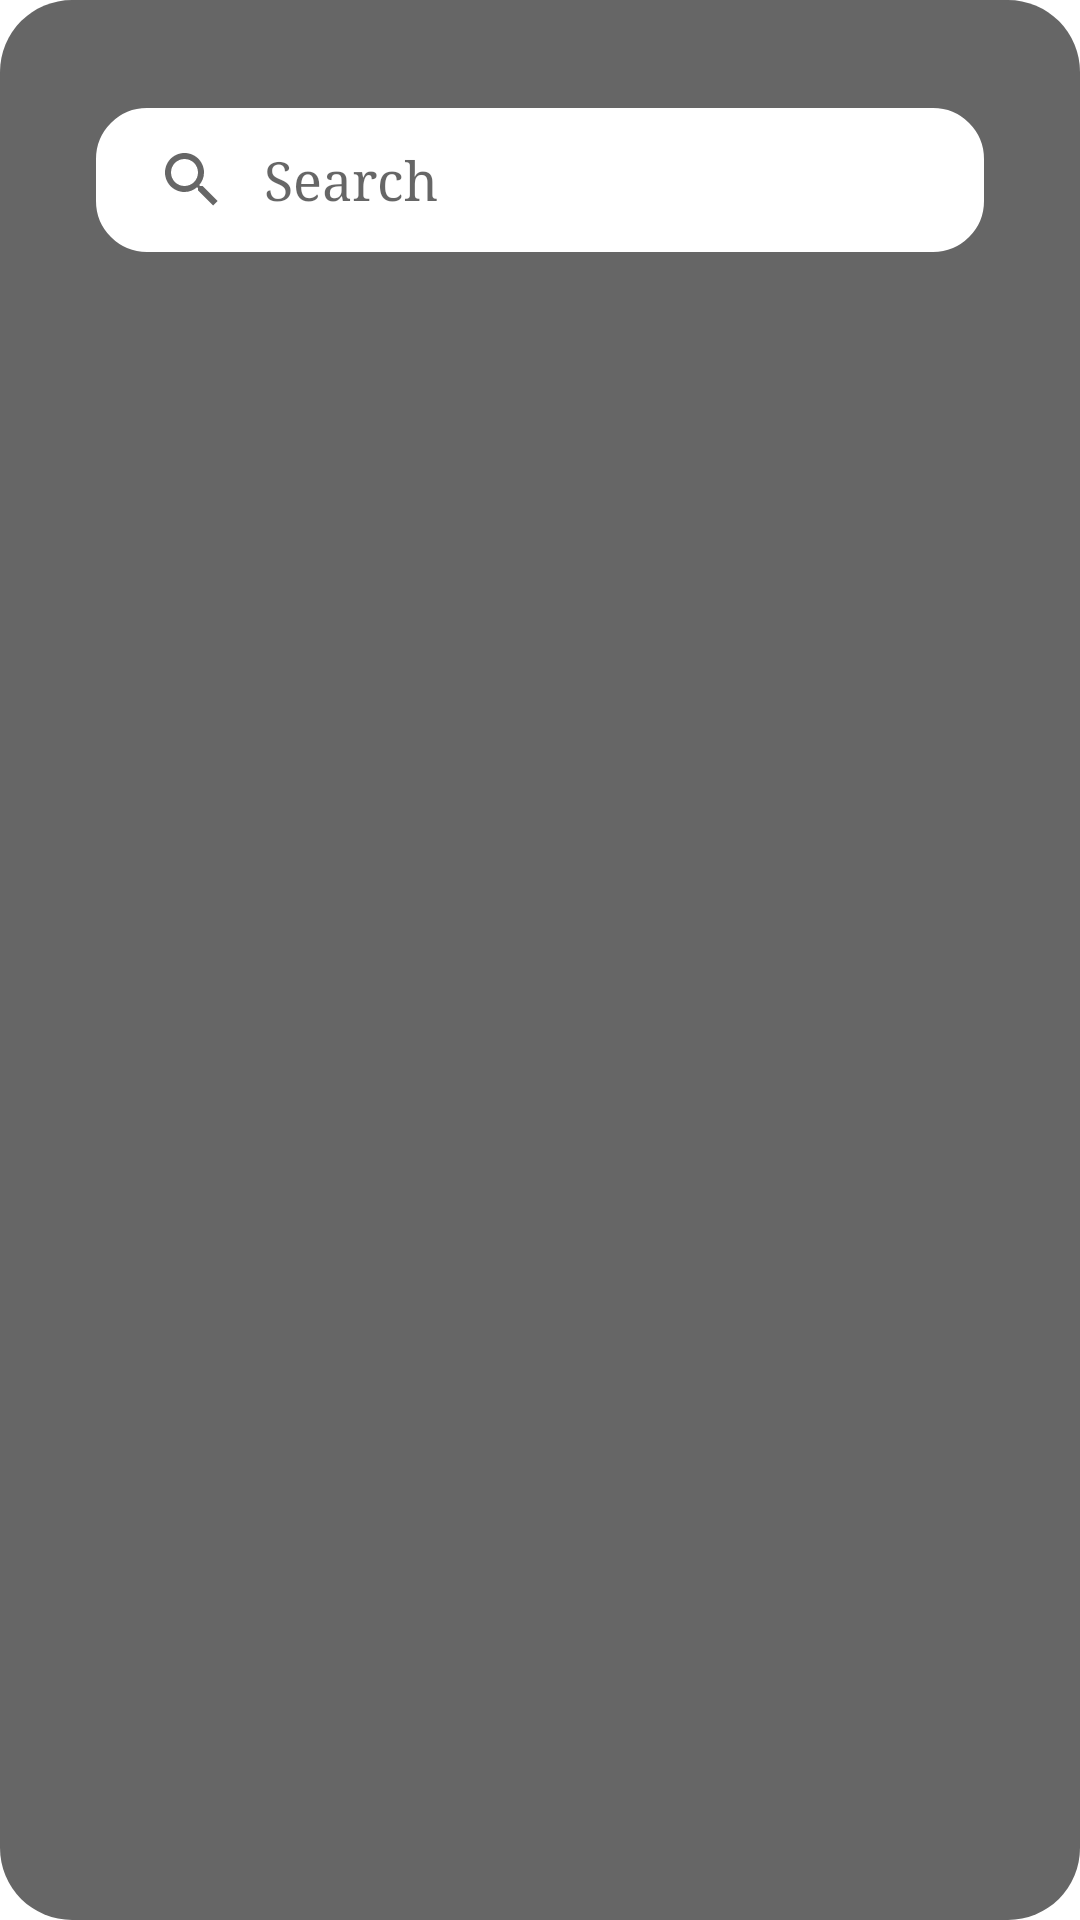

This screen was rendered from an Android layout file. Write that file and the resources it references.
<!-- AndroidManifest.xml: application theme Theme.GuildMasterApp -->
<!-- res/layout/popup_equipment_selection.xml -->
<?xml version="1.0" encoding="utf-8"?>
<LinearLayout
        xmlns:android="http://schemas.android.com/apk/res/android"
        xmlns:app="http://schemas.android.com/apk/res-auto"
        android:layout_width="match_parent"
        android:layout_height="wrap_content"
        android:background="@drawable/overview_popup"
        android:backgroundTint="#99000000"
        android:orientation="vertical"
        android:padding="16dp"
        android:layout_margin="16dp">
    <androidx.appcompat.widget.SearchView
            android:id="@+id/search_view"
            android:layout_width="match_parent"
            android:layout_height="wrap_content"
            app:queryHint="@string/search_equipment"
            app:iconifiedByDefault="false"
            app:queryBackground="@android:color/transparent"
            android:textAppearance="@color/black"
            android:layout_marginHorizontal="16dp"
            android:layout_marginTop="20dp"
            android:layout_marginBottom="16dp"
            android:background="@drawable/searchview_background"
    android:backgroundTint="@color/white"/>
    <androidx.recyclerview.widget.RecyclerView
            android:id="@+id/equipment_recycler_list"
            android:layout_width="match_parent"
            android:layout_height="match_parent"
            android:layout_marginStart="16dp"
            android:layout_marginEnd="16dp"/>
</LinearLayout>
<!-- resources referenced by this layout -->
<resources>
  <color name="black">#FF000000</color>
  <color name="white">#FFFFFFFF</color>
  <!-- drawable overview_popup (drawable) -->
  <?xml version="1.0" encoding="utf-8"?>
  <shape xmlns:android="http://schemas.android.com/apk/res/android">
      <solid android:color="@color/dark_gray"/>
      <corners android:radius="24dp" />
  </shape>
  <!-- drawable searchview_background (drawable) -->
  <?xml version="1.0" encoding="utf-8"?>
  <shape xmlns:android="http://schemas.android.com/apk/res/android"
      android:shape="rectangle">
  
      <corners
          android:radius="16dp"/>
      <stroke
          android:color="@color/dark_gray"
          android:width="2dp"/>
  
  </shape>
  <string name="search_equipment">"Search"</string>
  <style name="Theme.GuildMasterApp" parent="Theme.MaterialComponents.DayNight.DarkActionBar">
          
          <item name="colorPrimary">@color/dark_red</item>
          <item name="colorPrimaryVariant">@color/dark_red</item>
          <item name="colorOnPrimary">@color/white</item>
          
          <item name="colorSecondary">@color/dark_red</item>
          <item name="colorSecondaryVariant">@color/dark_red</item>
          <item name="colorOnSecondary">@color/black</item>
          
          <item name="android:statusBarColor">?attr/colorPrimaryVariant</item>
          
          <item name="fontFamily">times</item>
          <item name="android:fontFamily">times</item>
  
      </style>
  <color name="dark_gray">#3A3D46</color>
  <color name="dark_red">#A61B1B</color>
</resources>
